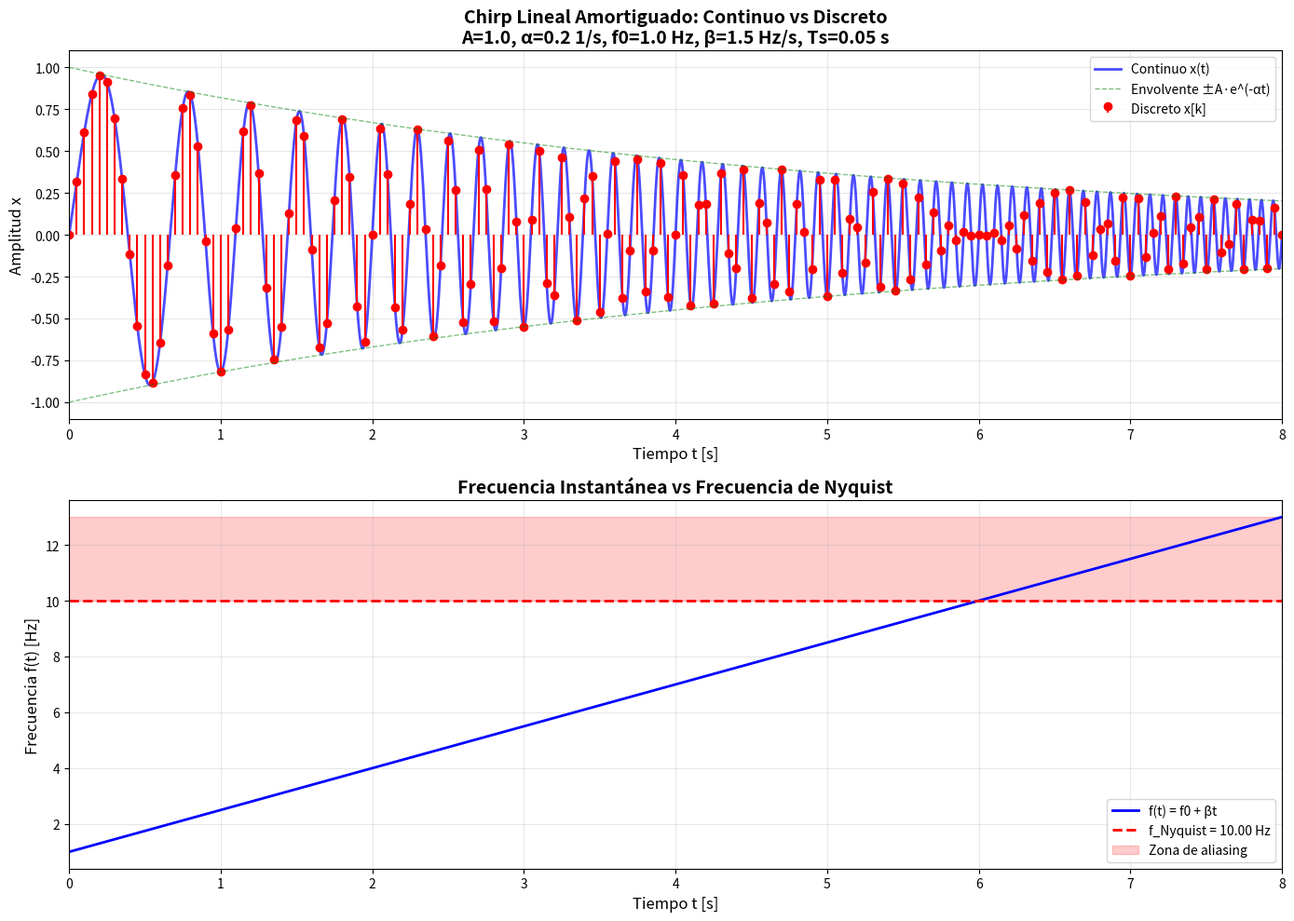

Source code (Python):
"""
Clase 6: Discretización de Modelos y Estabilidad Numérica
Actividad: Chirp Lineal Amortiguado

Objetivo:
    Cada alumno debe discretizar la señal chirp lineal amortiguado,
    graficar continuo vs discreto, y justificar el Ts elegido.

    DESAFÍO: Experimentar con diferentes valores de los parámetros
    y observar el efecto del aliasing vs fidelidad de la señal.

Señal:
    x(t) = A * exp(-alpha*t) * sin(2*pi*(f0*t + 0.5*beta*t²) + phi)

Parámetros:
    A     : Amplitud inicial
    alpha : Coeficiente de amortiguamiento [1/s]
    f0    : Frecuencia inicial [Hz]
    beta  : Tasa de barrido de frecuencia [Hz/s]
    phi   : Fase inicial [rad]
    Ts    : Periodo de muestreo [s]

Nota:
    La frecuencia instantánea es: f(t) = f0 + beta*t
    A medida que t aumenta, la frecuencia también aumenta (o disminuye si beta < 0).
"""

import numpy as np
import matplotlib.pyplot as plt


def chirp_signal(t, A=1.0, alpha=0.25, f0=1.0, beta=2.0, phi=0.0):
    """
    Calcula la señal chirp lineal amortiguado en tiempo continuo.

    Parámetros:
        t     : array de tiempo [s]
        A     : amplitud inicial
        alpha : amortiguamiento [1/s]
        f0    : frecuencia inicial [Hz]
        beta  : tasa de barrido [Hz/s]
        phi   : fase inicial [rad]

    Retorna:
        x(t) = A * exp(-alpha*t) * sin(2*pi*(f0*t + 0.5*beta*t²) + phi)
    """
    phase = 2 * np.pi * (f0 * t + 0.5 * beta * t**2) + phi
    return A * np.exp(-alpha * t) * np.sin(phase)


def instantaneous_frequency(t, f0, beta):
    """
    Calcula la frecuencia instantánea del chirp.

    Parámetros:
        t    : tiempo [s]
        f0   : frecuencia inicial [Hz]
        beta : tasa de barrido [Hz/s]

    Retorna:
        f(t) = f0 + beta*t
    """
    return f0 + beta * t


def sample_times(Ts, t0=0.0, tf=5.0):
    """
    Genera los instantes de tiempo discretos.

    Parámetros:
        Ts : periodo de muestreo [s]
        t0 : tiempo inicial [s]
        tf : tiempo final [s]

    Retorna:
        Array de instantes discretos: t_k = t0 + k*Ts
    """
    k_max = int(np.floor((tf - t0) / Ts))
    k = np.arange(0, k_max + 1)
    return t0 + k * Ts


def main():
    """
    Función principal: genera y compara señales continua y discretizada.
    """
    # ========================================================================
    # PARÁMETROS DE LA ACTIVIDAD
    # ========================================================================
    # TODO: Los estudiantes deben EXPERIMENTAR modificando estos valores

    A = 1.0          # Amplitud inicial
    alpha = 0.2     # Amortiguamiento [1/s] - prueba: 0.1, 0.5, 1.0
    f0 = 1.0         # Frecuencia inicial [Hz] - prueba: 0.5, 1.0, 2.0
    beta = 1.5       # Tasa de barrido [Hz/s] - prueba: 1.0, 2.0, 3.0, -1.0
    phi = 0.0        # Fase inicial [rad]
    Ts = 0.05        # Periodo de muestreo [s] - ¡IMPORTANTE! prueba: 0.05, 0.1, 0.2
    tf = 8.0         # Tiempo final [s]

    print("=" * 70)
    print("ACTIVIDAD: Chirp Lineal Amortiguado - Continuo vs Discreto")
    print("=" * 70)
    print(f"\nParámetros de la señal:")
    print(f"  Amplitud (A)        : {A}")
    print(f"  Amortiguamiento (α) : {alpha} [1/s]")
    print(f"  Frecuencia inicial (f0) : {f0} [Hz]")
    print(f"  Tasa de barrido (β)     : {beta} [Hz/s]")
    print(f"  Fase (φ)            : {phi} [rad]")
    print(f"  Periodo muestreo Ts : {Ts} [s]")
    print(f"  Frecuencia muestreo : {1/Ts:.2f} [Hz]")
    print(f"  Tiempo final        : {tf} [s]")

    # ========================================================================
    # ANÁLISIS DE LA SEÑAL
    # ========================================================================
    f_inicial = f0
    f_final = f0 + beta * tf
    f_maxima = max(abs(f_inicial), abs(f_final))
    frecuencia_nyquist = 1 / (2 * Ts)
    constante_tiempo = 1.0 / alpha

    print(f"\nAnálisis de frecuencias:")
    print(f"  Frecuencia inicial f(0)  : {f_inicial:.2f} [Hz]")
    print(f"  Frecuencia final f({tf})   : {f_final:.2f} [Hz]")
    print(f"  Frecuencia máxima        : {f_maxima:.2f} [Hz]")
    print(f"  Frecuencia de Nyquist    : {frecuencia_nyquist:.2f} [Hz]")
    print(f"  Constante de tiempo (τ)  : {constante_tiempo:.3f} [s]")

    # Verificar criterio de Nyquist
    print(f"\nCriterio de Nyquist:")
    if f_maxima < frecuencia_nyquist:
        print(f"  ✓  CUMPLE: f_max ({f_maxima:.2f} Hz) < f_Nyquist ({frecuencia_nyquist:.2f} Hz)")
        print(f"     No debería haber aliasing significativo.")
    else:
        print(f"  ⚠️  NO CUMPLE: f_max ({f_maxima:.2f} Hz) > f_Nyquist ({frecuencia_nyquist:.2f} Hz)")
        print(f"     ¡ADVERTENCIA! Se esperan efectos de aliasing.")
        print(f"     Para evitar aliasing, Ts debería ser < {1/(2*f_maxima):.3f} s")

    # ========================================================================
    # GENERAR SEÑAL CONTINUA (alta resolución)
    # ========================================================================
    t_continuo = np.linspace(0.0, tf, 5000)
    x_continuo = chirp_signal(t_continuo, A, alpha, f0, beta, phi)
    f_instantanea = instantaneous_frequency(t_continuo, f0, beta)

    # ========================================================================
    # GENERAR SEÑAL DISCRETIZADA (muestreo)
    # ========================================================================
    t_discreto = sample_times(Ts, 0.0, tf)
    x_discreto = chirp_signal(t_discreto, A, alpha, f0, beta, phi)

    print(f"\nPuntos generados:")
    print(f"  Señal continua  : {len(t_continuo)} puntos")
    print(f"  Señal discreta  : {len(t_discreto)} puntos")
    print(f"  Razón           : {len(t_continuo)/len(t_discreto):.1f}:1")

    # ========================================================================
    # VISUALIZACIÓN (Dos subplots)
    # ========================================================================
    fig, (ax1, ax2) = plt.subplots(2, 1, figsize=(14, 10))

    # -------- Subplot 1: Señal en el tiempo --------
    ax1.plot(t_continuo, x_continuo,
             'b-', linewidth=2, label='Continuo x(t)', alpha=0.7)
    ax1.stem(t_discreto, x_discreto,
             linefmt='r-', markerfmt='ro', basefmt=' ',
             label='Discreto x[k]')

    # Envolvente exponencial
    envolvente_pos = A * np.exp(-alpha * t_continuo)
    envolvente_neg = -A * np.exp(-alpha * t_continuo)
    ax1.plot(t_continuo, envolvente_pos, 'g--',
             linewidth=1, alpha=0.5, label='Envolvente ±A·e^(-αt)')
    ax1.plot(t_continuo, envolvente_neg, 'g--',
             linewidth=1, alpha=0.5)

    ax1.set_xlabel('Tiempo t [s]', fontsize=12)
    ax1.set_ylabel('Amplitud x', fontsize=12)
    ax1.set_title(f'Chirp Lineal Amortiguado: Continuo vs Discreto\n' +
                  f'A={A}, α={alpha} 1/s, f0={f0} Hz, β={beta} Hz/s, Ts={Ts} s',
                  fontsize=14, fontweight='bold')
    ax1.grid(True, alpha=0.3)
    ax1.legend(loc='upper right', fontsize=10)
    ax1.set_xlim([0, tf])

    # -------- Subplot 2: Frecuencia instantánea --------
    ax2.plot(t_continuo, f_instantanea,
             'b-', linewidth=2, label='f(t) = f0 + βt')
    ax2.axhline(y=frecuencia_nyquist, color='r', linestyle='--',
                linewidth=2, label=f'f_Nyquist = {frecuencia_nyquist:.2f} Hz')

    # Marcar zona de aliasing
    if f_maxima > frecuencia_nyquist:
        ax2.axhspan(frecuencia_nyquist, f_maxima, alpha=0.2, color='red',
                    label='Zona de aliasing')

    ax2.set_xlabel('Tiempo t [s]', fontsize=12)
    ax2.set_ylabel('Frecuencia f(t) [Hz]', fontsize=12)
    ax2.set_title('Frecuencia Instantánea vs Frecuencia de Nyquist',
                  fontsize=14, fontweight='bold')
    ax2.grid(True, alpha=0.3)
    ax2.legend(loc='best', fontsize=10)
    ax2.set_xlim([0, tf])

    plt.tight_layout()
    plt.show()

    # ========================================================================
    # PREGUNTAS GUÍA PARA EL ALUMNO
    # ========================================================================
    print("\n" + "=" * 70)
    print("PREGUNTAS PARA RESPONDER EN TU REPORTE:")
    print("=" * 70)
    print("\n1. JUSTIFICACIÓN DEL Ts ELEGIDO:")
    print("   - ¿Por qué elegiste este valor de Ts?")
    print("   - ¿Cumple con el criterio de Nyquist para todo el rango de frecuencias?")
    print("   - ¿Qué compromiso hay entre resolución temporal y aliasing?")

    print("\n2. EXPERIMENTACIÓN CON PARÁMETROS:")
    print("   a) Aumenta Ts a 0.15 s. ¿Qué observas? ¿Hay aliasing?")
    print("   b) Disminuye Ts a 0.05 s. ¿Mejora la fidelidad?")
    print("   c) Aumenta beta a 5.0 Hz/s. ¿Qué debe pasar con Ts?")
    print("   d) Prueba beta negativo (-2.0). ¿Qué ocurre con la frecuencia?")

    print("\n3. ANÁLISIS DE ALIASING:")
    print("   - ¿En qué instante de tiempo comienza a aparecer aliasing?")
    print("   - ¿Cómo se manifiesta el aliasing en la señal discreta?")
    print("   - ¿Qué relación tiene con la frecuencia instantánea?")

    print("\n4. EFECTOS DEL AMORTIGUAMIENTO:")
    print("   - Prueba alpha = 0.1 (poco amortiguamiento)")
    print("   - Prueba alpha = 1.0 (mucho amortiguamiento)")
    print("   - ¿Cómo afecta alpha a la duración efectiva de la señal?")

    print("\n5. APLICACIONES PRÁCTICAS:")
    print("   - ¿Dónde se usan señales chirp en ingeniería aeroespacial?")
    print("   - (Pista: radar, sonar, telecomunicaciones, análisis estructural)")

    print("=" * 70)
    print("\n💡 SUGERENCIA: Ejecuta este script varias veces modificando")
    print("   los parámetros en la sección 'PARÁMETROS DE LA ACTIVIDAD'")
    print("   y documenta tus observaciones para el reporte.")
    print("=" * 70)


if __name__ == "__main__":
    main()
